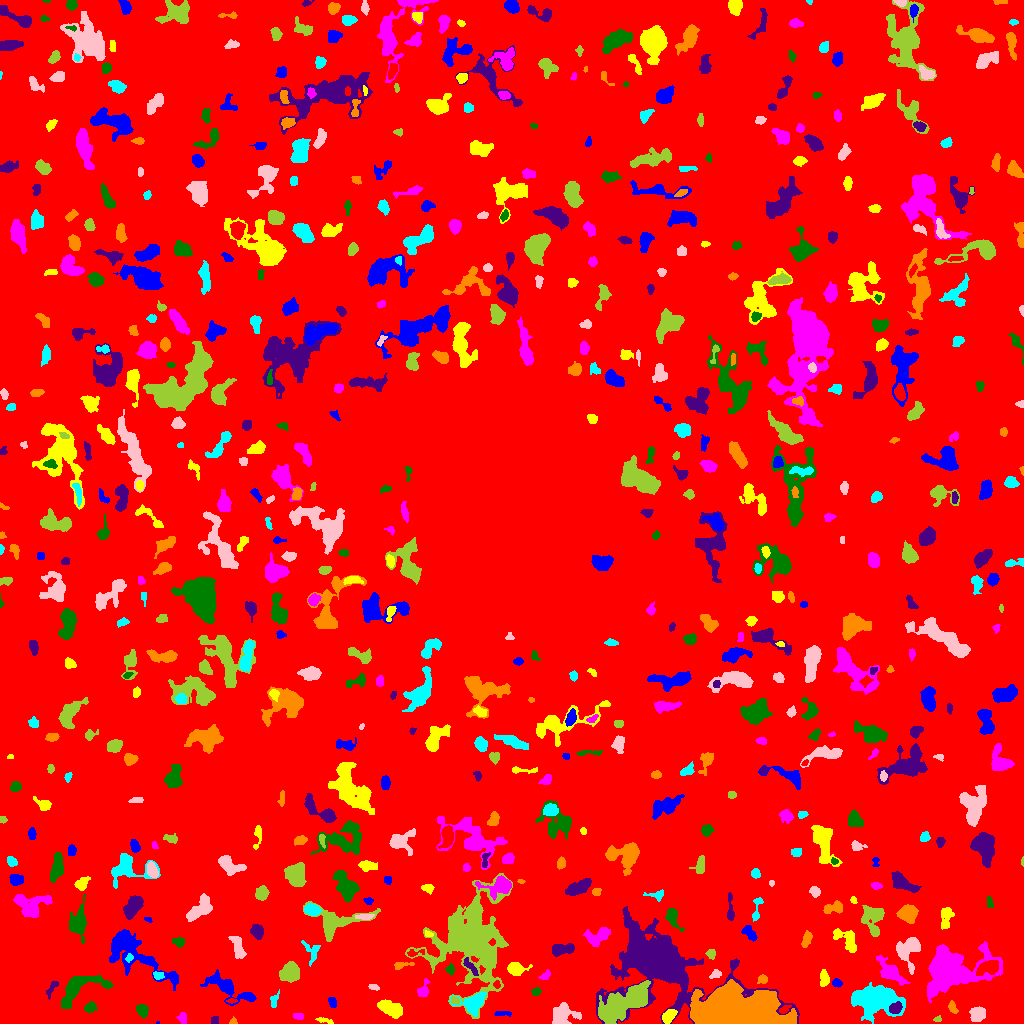

Source data for this figure (header and first rows):
ID, X, Y, A, B, theta, total_flux, mu_max, mu_median, mu_mean, R_fwhm, R_e, R10, R90, x_start, x_end, y_start, y_end, area, greylevel
0, 512.4, 514.5, 306.4, 293.6, -0.8487, 839394, 11.0, 1.0, 1.05, 17.99, 210.9, 78.25, 352.8, 0, 1023, 0, 1023, 799629, 1.05
1, 158.1, 0.7826, 0.8919, 0.7645, 0.3164, 23.0, 4.0, 2.0, 2.091, 1.596, 0.9772, 0.0, 1.493, 156, 159, 0, 2, 11, 6.091
2, 324.4, 2.961, 4.898, 1.235, -0.2123, 103.0, 2.0, 1.0, 1.321, 4.82, 2.821, 1.262, 4.442, 315, 333, 0, 6, 78, 5.321
3, 298.3, 7.162, 3.015, 1.259, -0.1633, 74.0, 3.0, 1.0, 1.057, 2.585, 2.326, 0.9772, 3.742, 293, 303, 4, 10, 70, 5.057
4, 141.7, 13.91, 2.906, 2.267, -0.9078, 320.0, 7.0, 2.0, 2.27, 3.338, 3.141, 1.128, 5.109, 136, 148, 5, 19, 141, 6.27
5, 215.0, 3.5, 2.291, 1.414, -0.0, 40.0, 1.0, 1.0, 0.6452, 3.568, 2.459, 0.9772, 3.338, 211, 218, 0, 7, 62, 4.645
6, 233.3, 1.543, 1.607, 1.312, 0.3353, 46.0, 3.0, 1.0, 1.022, 2.185, 1.784, 0.5642, 2.764, 229, 237, 0, 7, 45, 5.022
7, 473, 20.17, 6.151, 4.474, 0.3018, 1259, 9.0, 3.0, 3.296, 5.917, 5.585, 2.185, 9.08, 449, 486, 7, 32, 382, 8.296
8, 562.7, 8.87, 6.468, 5.124, 0.4387, 1209, 7.0, 3.0, 3.1, 6.723, 6.05, 2.394, 9.575, 552, 581, 0, 21, 390, 6.1
9, 937.8, 4.061, 1.911, 1.096, 0.05334, 33.0, 2.0, 1.0, 0.75, 2.821, 1.596, 0.5642, 2.585, 933, 941, 2, 8, 44, 4.75
10, 347.9, 11.27, 4.263, 2.686, 0.6526, 385.0, 5.0, 2.0, 2.175, 4.549, 4.107, 1.596, 6.58, 340, 359, 4, 19, 177, 5.175
11, 502.1, 10.05, 4.546, 1.303, 0.001689, 153.0, 3.0, 2.0, 1.866, 4.222, 3.09, 1.262, 4.549, 494, 511, 7, 12, 82, 4.866
12, 668.8, 7.616, 3.488, 2.312, 0.7241, 453.0, 7.0, 3.0, 2.779, 4.222, 3.613, 1.382, 5.726, 662, 677, 0, 14, 163, 8.779
13, 182.1, 6.528, 1.853, 1.308, 1.063, 36.0, 2.0, 0.0, 0.3913, 3.038, 1.784, 0.5642, 2.821, 176, 186, 0, 11, 92, 4.391
14, 90.52, 16.3, 2.768, 2.323, 0.3957, 296.0, 6.0, 2.0, 2.574, 4.029, 3.141, 1.128, 5.109, 84, 97, 11, 22, 115, 5.574
15, 895.7, 15.23, 2.961, 2.51, 0.6552, 485.0, 9.0, 3.0, 3.566, 3.868, 3.478, 1.382, 5.499, 889, 902, 10, 22, 136, 13.57
16, 952.5, 15.74, 2.879, 1.45, -1.05, 156.0, 5.0, 2.0, 1.696, 2.985, 2.585, 0.9772, 4.068, 948, 958, 10, 23, 92, 5.696
17, 874.5, 23.64, 12.51, 6.711, -0.1027, 6078, 14.0, 5.0, 5.195, 11.34, 10.34, 3.909, 16.11, 851, 905, 0, 41, 1170, 8.195
18, 977.3, 9.875, 3.642, 3.265, 0.6313, 929.0, 10.0, 4.0, 4.382, 5.67, 4.37, 1.693, 6.817, 969, 985, 2, 17, 212, 7.382
19, 454.6, 23.01, 2.348, 1.722, -0.4486, 124.0, 4.0, 2.0, 1.938, 3.7, 2.585, 0.9772, 3.949, 451, 459, 19, 27, 64, 8.938
20, 231.7, 22.91, 2.366, 1.092, 0.06469, 55.0, 4.0, 1.0, 1.17, 2.111, 1.954, 0.5642, 3.192, 226, 237, 20, 25, 47, 6.17
21, 332.3, 21.3, 2.431, 1.71, -1.31, 92.0, 3.0, 1.0, 1.108, 2.706, 2.394, 0.9772, 4.029, 328, 336, 16, 26, 83, 5.108
22, 391, 14.62, 6.383, 3.158, -0.4665, 1232, 9.0, 4.0, 3.722, 6.103, 5.642, 2.111, 8.777, 377, 402, 5, 24, 331, 6.722
23, 423.4, 33.18, 4.476, 2.49, 1.245, 360.0, 7.0, 2.0, 2.535, 3.192, 3.656, 1.382, 5.754, 417, 430, 27, 45, 142, 5.535
24, 535.9, 31.52, 2.39, 1.741, 0.4447, 133.0, 5.0, 2.0, 1.873, 2.459, 2.523, 0.9772, 4.146, 531, 541, 28, 36, 71, 5.873
25, 51.73, 35.01, 5.484, 1.741, 1.075, 172.0, 3.0, 2.0, 1.623, 4.442, 3.568, 1.382, 5.262, 46, 58, 24, 42, 106, 4.623
26, 736.2, 9.517, 18.47, 7.636, -0.04017, 82254, 152.0, 13.0, 26.27, 8.885, 12.5, 4.442, 23.06, 690, 797, 0, 44, 3131, 31.27
27, 273, 22.26, 3.148, 1.319, -1.569, 50.0, 2.0, 0.0, 0.5208, 3.7, 2.326, 0.7979, 3.432, 270, 279, 16, 34, 96, 5.521
28, 373.3, 36.62, 2.491, 1.403, -0.2937, 114.0, 4.0, 2.0, 1.869, 3.338, 2.326, 0.7979, 3.742, 368, 379, 33, 39, 61, 5.869
29, 618.2, 16.85, 14.37, 5.209, 0.5513, 8930, 33.0, 5.0, 7.429, 6.383, 8.686, 3.038, 16.2, 598, 650, 0, 43, 1202, 12.43
30, 496.8, 39.17, 1.734, 1.24, -1.533, 60.0, 4.0, 1.0, 1.154, 2.394, 1.784, 0.5642, 2.877, 493, 500, 35, 43, 52, 8.154
31, 836.9, 40.24, 2.288, 1.874, -0.1822, 257.0, 8.0, 3.0, 3.338, 3.141, 2.585, 0.9772, 4.222, 832, 842, 36, 45, 77, 7.338
32, 824.1, 44.47, 3.552, 1.812, -1.526, 167.0, 3.0, 1.0, 1.193, 4.029, 3.241, 1.262, 5.14, 820, 829, 37, 54, 140, 5.193
33, 890, 51.52, 7.769, 3.428, -0.7519, 994.0, 9.0, 2.0, 2.555, 4.754, 5.202, 1.954, 9.132, 876, 910, 38, 68, 389, 6.555
34, 79.65, 36.9, 13.15, 5.817, 0.4399, 2168, 10.0, 3.0, 3.425, 7.159, 7.291, 2.706, 12.06, 61, 113, 15, 48, 633, 6.425
35, 655.1, 62.44, 26, 14.54, -0.3731, 55994, 87.0, 5.0, 12.33, 10.2, 13.03, 4.652, 30.27, 596, 799, 0, 117, 4542, 13.33
36, 763.2, 44.15, 2.171, 1.851, 0.6281, 94.0, 3.0, 1.0, 1.133, 2.985, 2.459, 0.9772, 3.909, 757, 767, 40, 49, 83, 6.133
37, 157.9, 48.27, 2.559, 1.964, -0.2069, 168.0, 5.0, 2.0, 2.127, 2.985, 2.764, 0.9772, 4.406, 153, 164, 44, 52, 79, 7.127
38, 715.7, 49.08, 2.689, 1.949, 0.3094, 98.0, 3.0, 1.0, 1.153, 2.764, 2.646, 0.9772, 4.37, 709, 721, 45, 54, 85, 5.153
39, 289.9, 50.95, 4.332, 3.856, 0.9111, 2106, 17.0, 5.0, 6.176, 5.441, 5.109, 1.954, 8.387, 279, 299, 41, 62, 341, 9.176
40, 988.9, 55.9, 5.753, 3.09, 0.3924, 900.0, 10.0, 3.0, 3.273, 4.514, 4.787, 1.784, 7.939, 976, 998, 48, 63, 275, 11.27
41, 227.9, 35.31, 14.31, 4.414, -0.479, 1238, 6.0, 2.0, 2.211, 8.019, 7.399, 2.706, 11.67, 200, 256, 18, 54, 560, 5.211
42, 515.8, 54.62, 4.451, 2.823, -0.01442, 786.0, 8.0, 3.0, 3.69, 5.67, 4.222, 1.693, 6.84, 507, 532, 48, 61, 213, 6.69
43, 545.1, 47.7, 3.186, 1.79, 0.6036, 156.0, 5.0, 2.0, 1.926, 2.394, 2.877, 0.9772, 4.514, 538, 550, 44, 54, 81, 4.926
44, 450.7, 54.05, 2.216, 1.703, -1.567, 128.0, 5.0, 1.0, 1.6, 2.523, 2.326, 0.7979, 3.949, 445, 454, 48, 60, 80, 6.6
45, 470.1, 57.29, 5.591, 1.665, -0.8882, 240.0, 4.0, 2.0, 1.905, 4.983, 3.432, 1.262, 5.412, 463, 478, 48, 66, 126, 7.905
46, 400.5, 58.36, 4.784, 1.632, 0.152, 255.0, 6.0, 2.0, 2.476, 3.613, 2.877, 1.128, 4.853, 394, 414, 54, 61, 103, 6.476
47, 129, 65.52, 1.964, 1.561, 1.268, 108.0, 6.0, 2.0, 1.929, 2.185, 1.954, 0.5642, 3.432, 125, 133, 61, 70, 56, 8.929
48, 908.3, 74.55, 6.992, 5.542, 1.039, 1912, 13.0, 4.0, 4.268, 5.585, 6.024, 2.257, 9.772, 896, 920, 49, 86, 448, 7.268
49, 711.5, 70.11, 2.348, 1.716, -1.335, 91.0, 3.0, 1.0, 1.096, 2.877, 2.459, 0.9772, 3.909, 705, 715, 64, 74, 83, 6.096
50, 415.0, 70.61, 5.211, 1.811, 0.1468, 112.0, 2.0, 1.0, 1.287, 5.109, 2.932, 1.262, 4.72, 407, 424, 67, 74, 87, 6.287
51, 131.7, 71.6, 20.53, 7.374, -0.6159, 4965, 16.0, 3.0, 4.251, 6.604, 9.853, 3.29, 17, 109, 178, 33, 94, 1168, 6.251
52, 847.1, 83.06, 7.886, 3.809, -0.7963, 858.0, 7.0, 2.0, 2.768, 5.642, 5.352, 2.034, 8.463, 833, 856, 71, 95, 310, 5.768
53, 950, 52.25, 16.28, 10.57, 0.2945, 13730, 23.0, 6.0, 7.185, 10.62, 12.6, 4.687, 20.76, 927, 1002, 21, 82, 1911, 9.185
54, 178.5, 82.03, 2.822, 1.924, -0.1379, 223.0, 6.0, 2.0, 2.144, 3.7, 2.821, 1.128, 4.406, 172, 184, 76, 86, 104, 6.144
55, 560.7, 74, 5.906, 2.579, 0.1223, 1109, 11.0, 5.0, 4.78, 4.652, 4.652, 1.784, 7.378, 552, 574, 67, 80, 232, 7.78
56, 806.6, 84.45, 4.012, 1.949, 1.298, 346.0, 7.0, 2.0, 2.602, 3.29, 3.523, 1.262, 5.557, 801, 812, 76, 93, 133, 5.602
57, 311, 71.86, 6.251, 3.601, -1.152, 256.0, 3.0, 1.0, 1.407, 4.334, 4.184, 1.596, 7.024, 301, 320, 57, 83, 182, 4.407
58, 237.7, 73.22, 4.358, 1.986, -1.171, 189.0, 4.0, 0.0, 0.8147, 4.334, 3.241, 1.262, 5.14, 228, 246, 65, 87, 232, 4.815
59, 470.6, 84.81, 20.56, 16.04, 1.479, 23627, 31.0, 4.0, 6.038, 9.739, 15.65, 5.262, 29.89, 405, 512, 5, 150, 3913, 8.038
... 657 more rows
